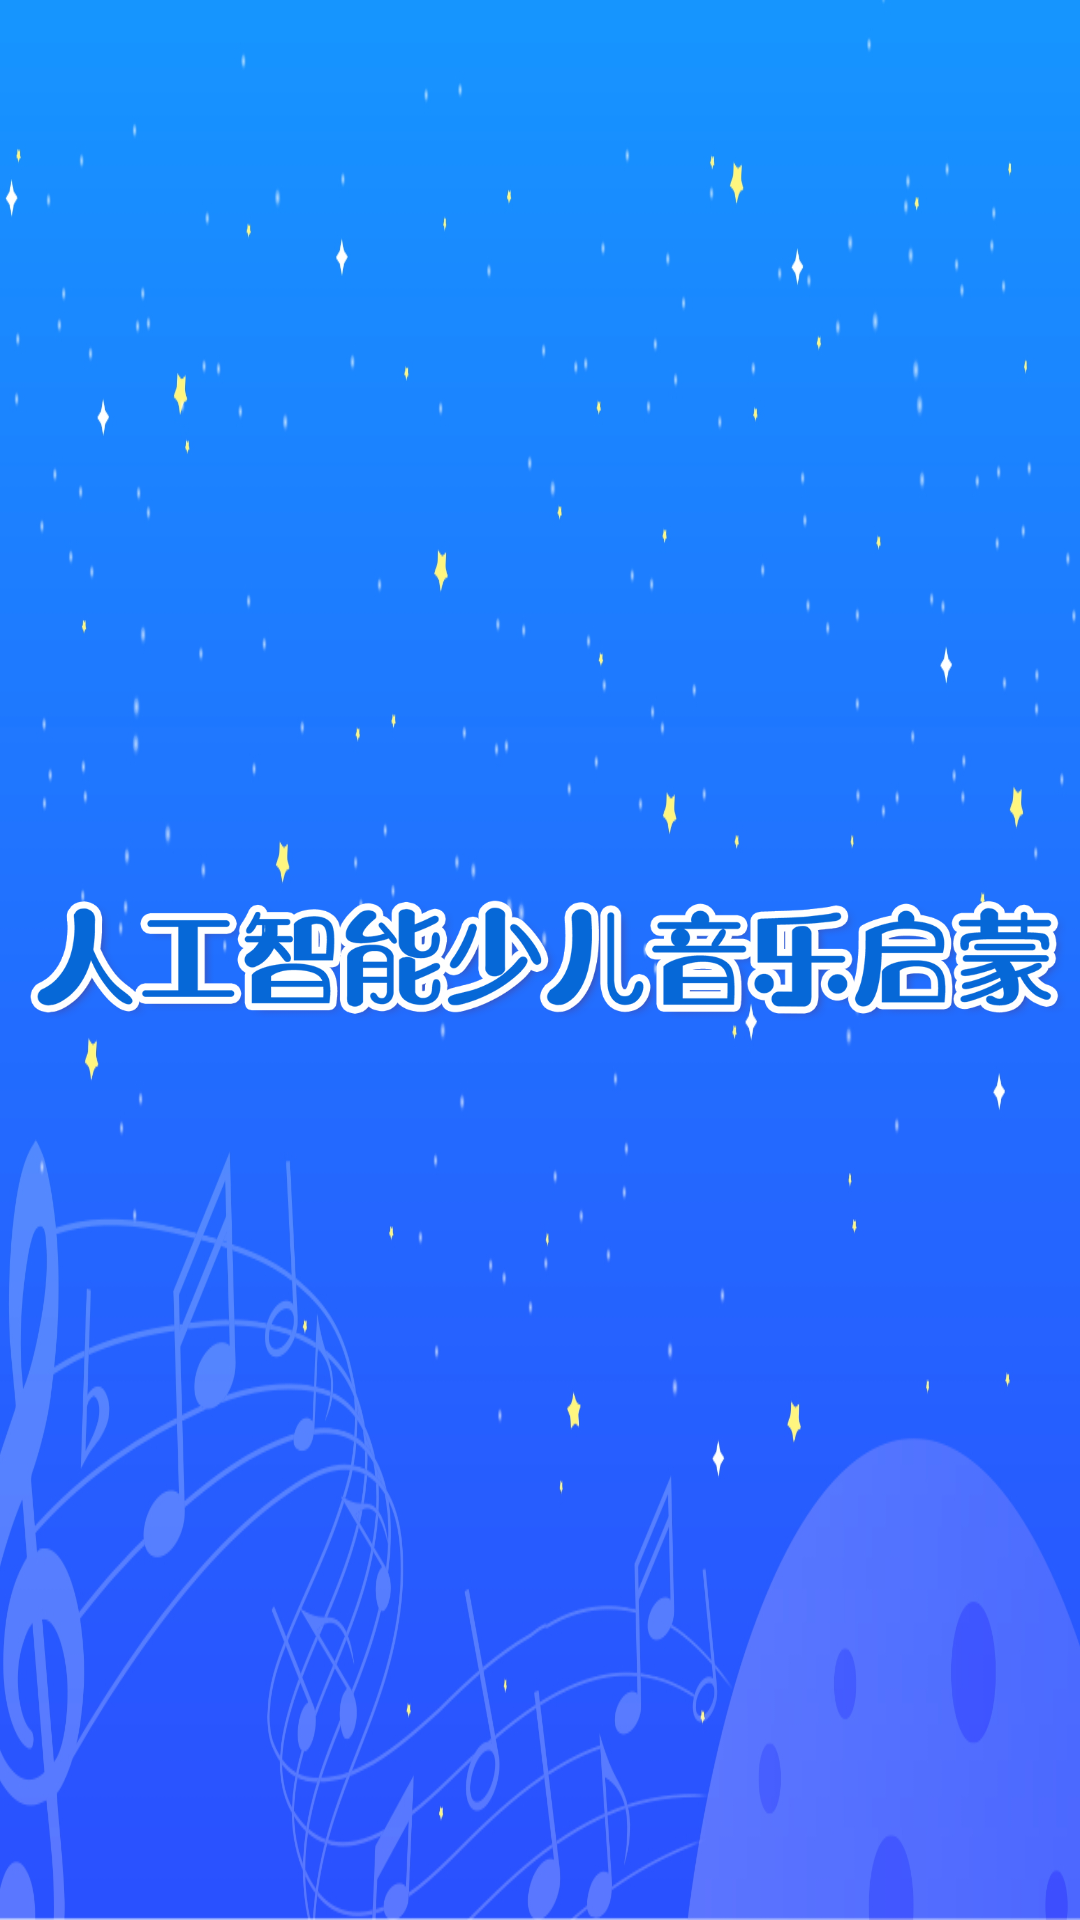

Here is an Android app screen rendered from its layout file. Give the layout XML and the strings, colors and styles it references.
<!-- AndroidManifest.xml: application theme Theme.IntelliScreen -->
<!-- res/layout/fragment_splash.xml -->
<?xml version="1.0" encoding="utf-8"?>
<androidx.constraintlayout.widget.ConstraintLayout xmlns:android="http://schemas.android.com/apk/res/android"
    xmlns:app="http://schemas.android.com/apk/res-auto"
    android:layout_width="match_parent"
    android:layout_height="match_parent"
    android:background="@drawable/splash_launcher">

    <androidx.appcompat.widget.AppCompatImageView
        android:layout_width="0dp"
        android:layout_height="wrap_content"
        app:layout_constraintBottom_toBottomOf="parent"
        app:layout_constraintEnd_toEndOf="parent"
        app:layout_constraintStart_toStartOf="parent"
        app:layout_constraintTop_toTopOf="parent"
        app:srcCompat="@drawable/splash_logo" />

</androidx.constraintlayout.widget.ConstraintLayout>
<!-- resources referenced by this layout -->
<resources>
  <!-- drawable splash_launcher: webp bitmap (drawable-xhdpi, 197928 bytes) -->
  <!-- drawable splash_logo: webp bitmap (drawable-xhdpi, 56904 bytes) -->
  <style name="Theme.IntelliScreen" parent="Theme.MaterialComponents.DayNight.NoActionBar">
          
          <item name="colorPrimary">@color/purple_500</item>
          <item name="colorPrimaryVariant">@color/purple_700</item>
          <item name="colorOnPrimary">@color/white</item>
          
          <item name="colorSecondary">@color/teal_200</item>
          <item name="colorSecondaryVariant">@color/teal_700</item>
          <item name="colorOnSecondary">@color/black</item>
          
          <item name="android:statusBarColor">?attr/colorPrimaryVariant</item>
          <item name="windowNoTitle">true</item>
          <item name="android:windowFullscreen">true</item>
          <item name="android:screenOrientation">landscape</item>
          <item name="android:windowTranslucentNavigation">false</item>
          <item name="android:windowTranslucentStatus">true</item>
          <item name="windowActionBar">false</item>
          <item name="android:windowIsTranslucent">true</item>
          <item name="android:windowNoTitle">true</item>
          
      </style>
  <color name="purple_500">#FF6200EE</color>
  <color name="purple_700">#FF3700B3</color>
  <color name="white">#FFFFFFFF</color>
  <color name="teal_200">#FF03DAC5</color>
  <color name="teal_700">#FF018786</color>
  <color name="black">#FF000000</color>
</resources>
